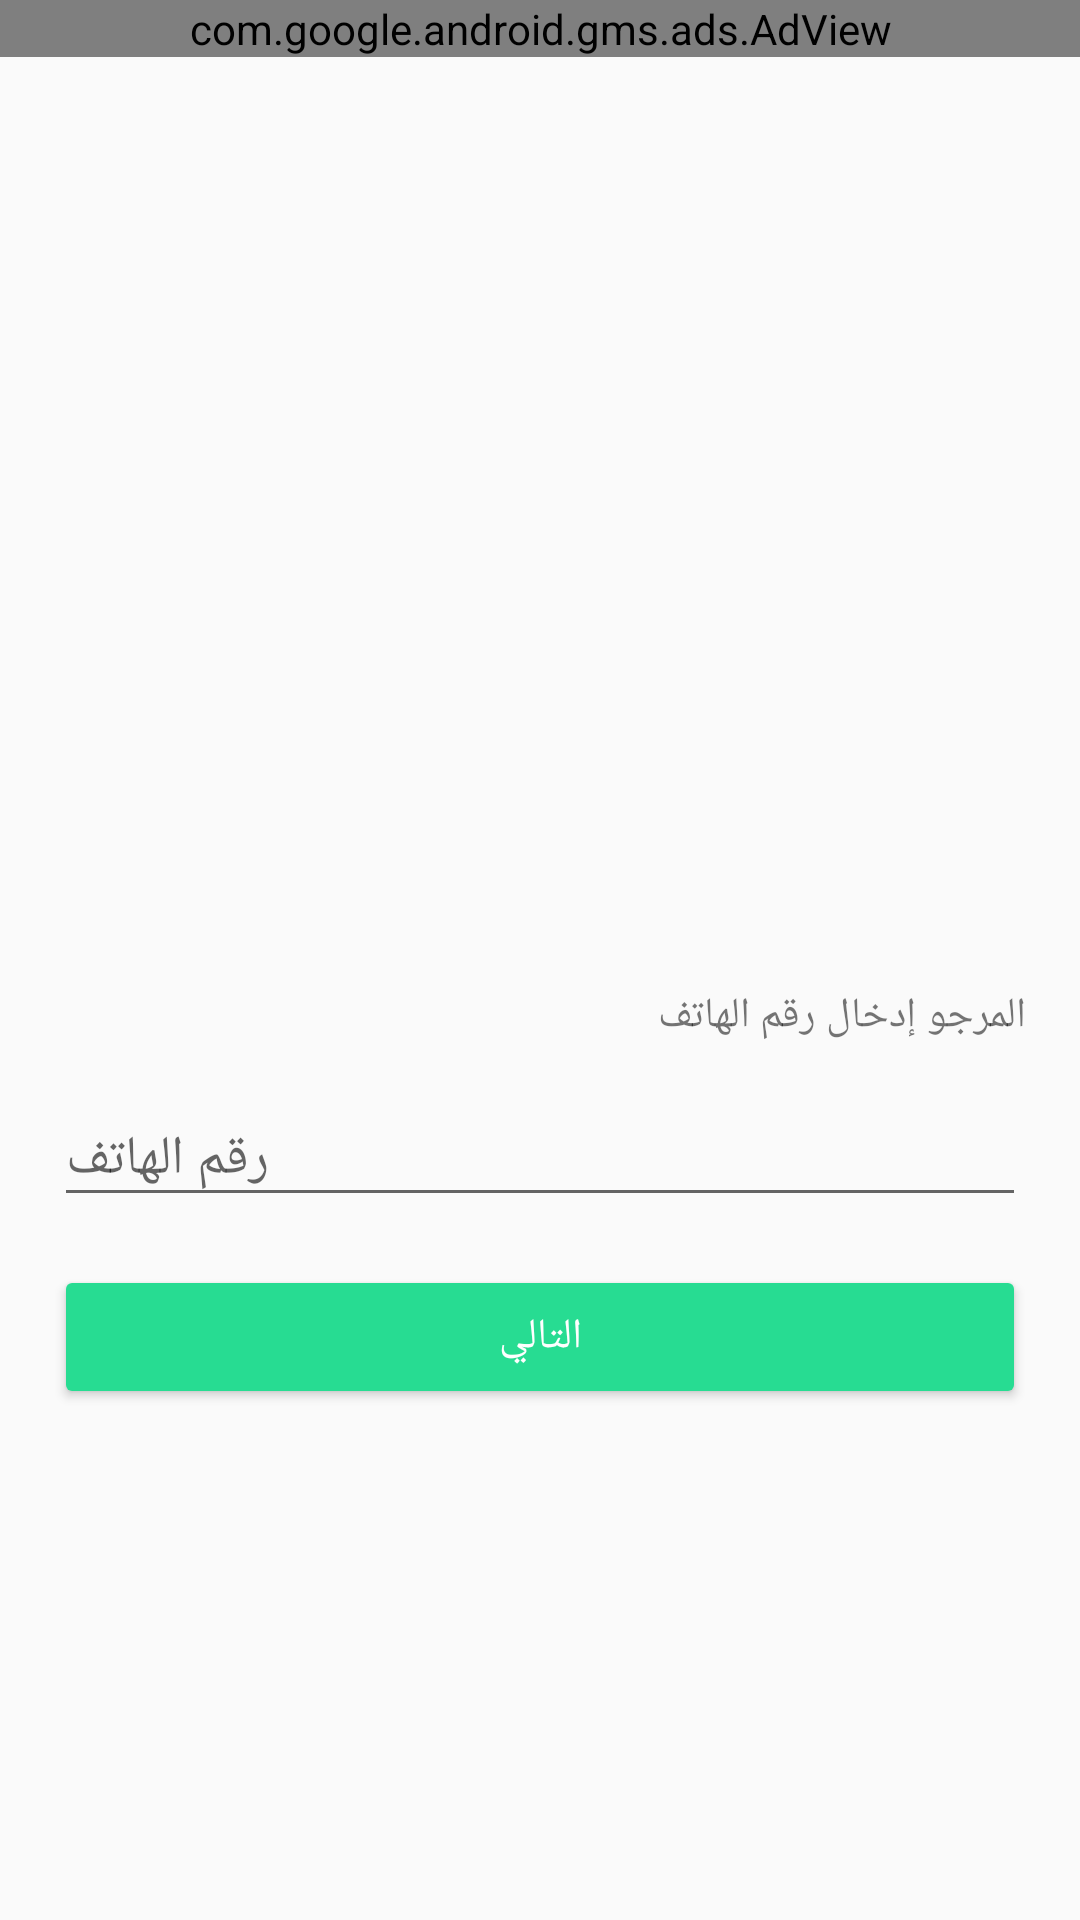

This screen was rendered from an Android layout file. Write that file and the resources it references.
<!-- AndroidManifest.xml: application theme AppTheme.NoActionBar -->
<!-- res/layout/activity_phone.xml -->
<?xml version="1.0" encoding="utf-8"?>
<LinearLayout xmlns:android="http://schemas.android.com/apk/res/android"
    xmlns:app="http://schemas.android.com/apk/res-auto"
    xmlns:tools="http://schemas.android.com/tools"
    android:layout_width="match_parent"
    android:layout_height="match_parent"
    android:layout_gravity="center_vertical"
    android:gravity="center"
    android:orientation="vertical"
    tools:context=".PhoneActivity">
    <com.google.android.gms.ads.AdView
        android:id="@+id/ad_view"
        android:layout_width="match_parent"
        android:layout_height="wrap_content"
        android:layout_gravity="top"
        app:adSize="BANNER"
        app:adUnitId="@string/banner_ad_unit_id" />
    <LinearLayout
        android:layout_width="match_parent"
        android:layout_height="match_parent"
        android:orientation="vertical"
        android:gravity="center_vertical"
        android:layout_gravity="center_vertical"
        android:padding="10dp"
        >
    <ImageView
        android:layout_width="120dp"
        android:layout_height="120dp"
        android:layout_marginBottom="20dp"
        android:layout_gravity="center_vertical|center"
        android:scaleType="fitXY"
        android:src="@drawable/phone" />
        <TextView
            android:layout_width="match_parent"
            android:layout_height="wrap_content"
            android:layout_margin="8dp"

            android:text="المرجو إدخال رقم الهاتف"/>
    <EditText
        android:layout_width="match_parent"
        android:layout_height="wrap_content"
        android:layout_gravity="center"
        android:id="@+id/edt1"
        android:layout_margin="8dp"
        android:inputType="phone"
        android:hint="رقم الهاتف" />
    <LinearLayout
        android:layout_width="match_parent"
        android:layout_height="wrap_content"
        android:orientation="vertical">
        <Button
            style="@style/Widget.AppCompat.Button.Colored"
            android:layout_width="match_parent"
            android:layout_height="wrap_content"
            android:layout_gravity="center"
            android:id="@+id/btn1"
            android:layout_margin="8dp"
            android:text="التالي" />
    </LinearLayout>
</LinearLayout>
</LinearLayout>
<!-- resources referenced by this layout -->
<resources>
  <string name="banner_ad_unit_id">ca-app-pub-5227911034604828/4190409145</string>
  <style name="AppTheme.NoActionBar">
          <item name="windowActionBar">false</item>
          <item name="windowNoTitle">true</item>
      </style>
</resources>
